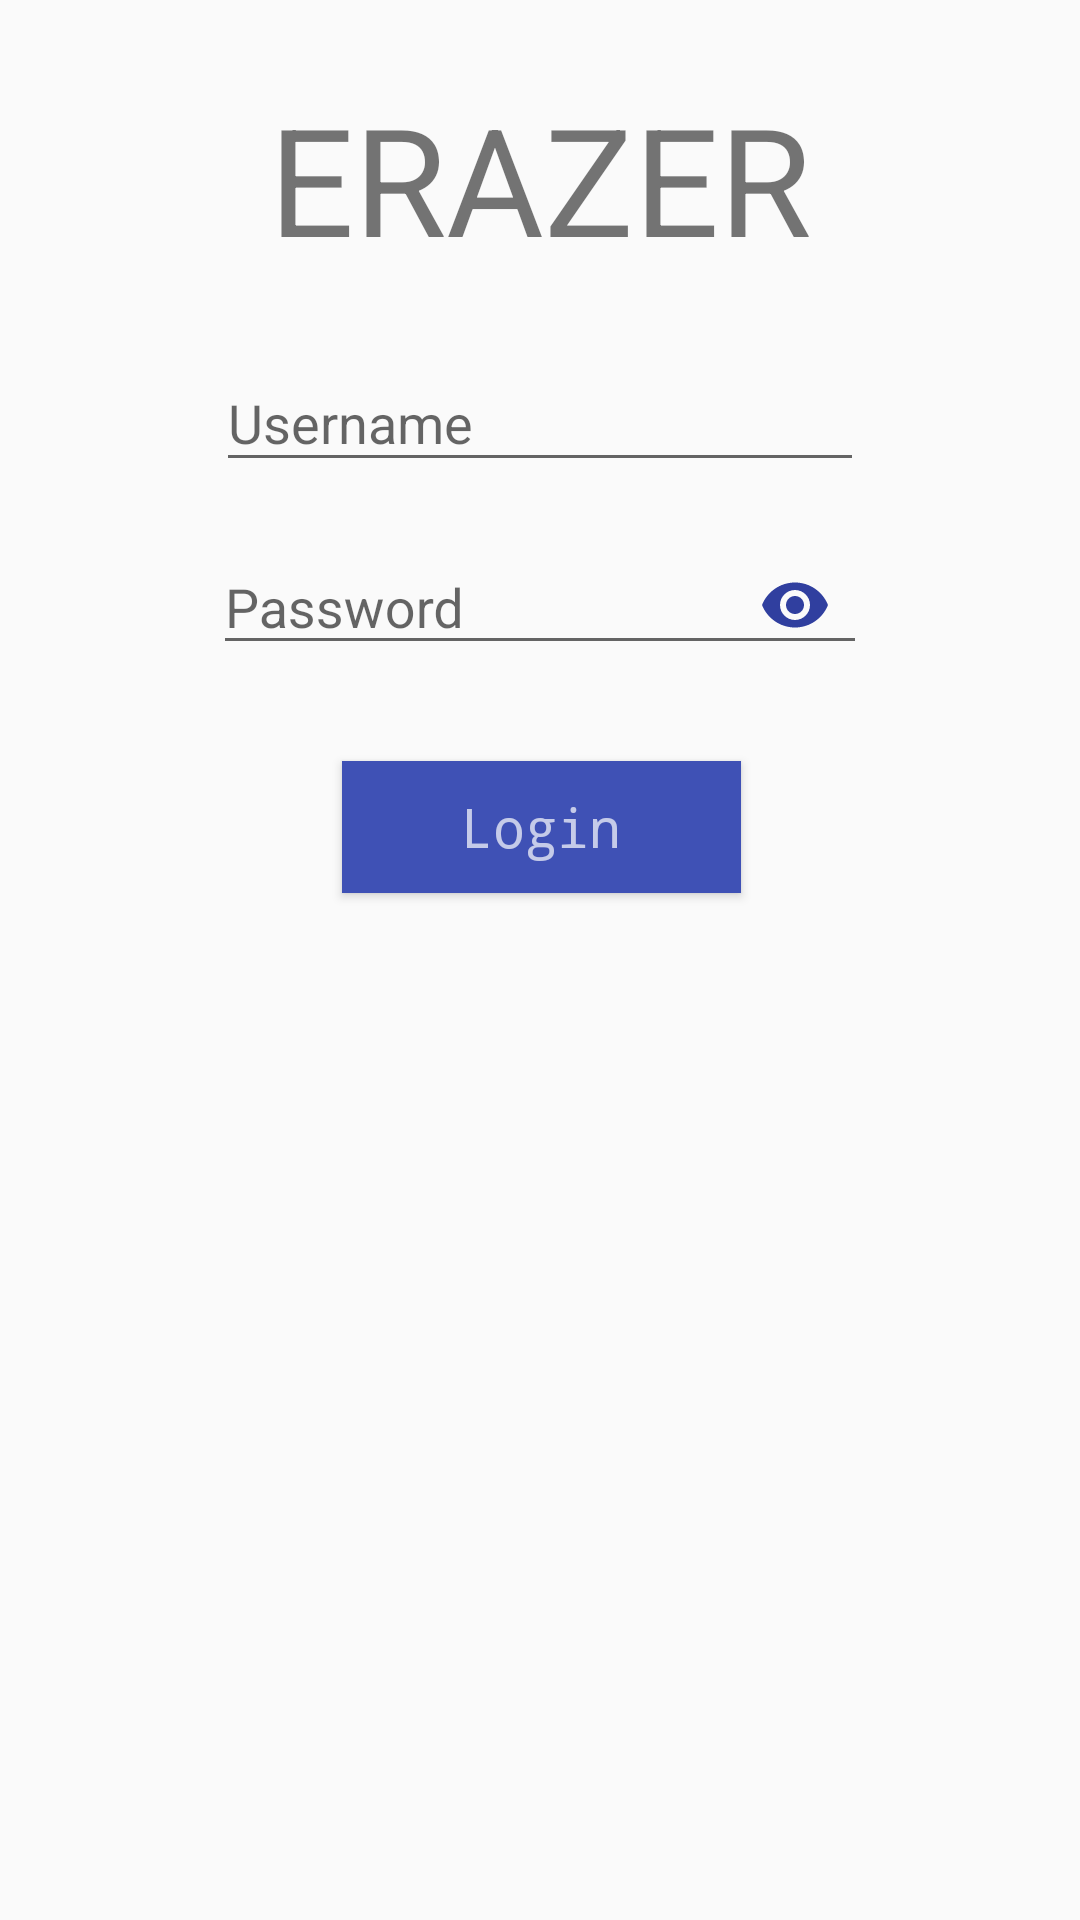

Here is an Android app screen rendered from its layout file. Give the layout XML and the strings, colors and styles it references.
<!-- AndroidManifest.xml: application theme AppTheme -->
<!-- res/layout/content_login.xml -->
<?xml version="1.0" encoding="utf-8"?>
<android.support.constraint.ConstraintLayout xmlns:android="http://schemas.android.com/apk/res/android"
    xmlns:app="http://schemas.android.com/apk/res-auto"
    xmlns:tools="http://schemas.android.com/tools"
    android:layout_width="match_parent"
    android:layout_height="match_parent"
    app:layout_behavior="@string/appbar_scrolling_view_behavior"
    tools:context="com.ajibigad.erazer.activities.LoginActivity"
    tools:showIn="@layout/activity_login">

    <TextView
        android:layout_width="wrap_content"
        android:layout_height="wrap_content"
        android:text="ERAZER"
        android:textSize="50sp"
        android:gravity="center"
        android:layout_marginLeft="8dp"
        app:layout_constraintLeft_toLeftOf="parent"
        android:layout_marginRight="8dp"
        app:layout_constraintRight_toRightOf="parent"
        app:layout_constraintTop_toTopOf="parent"
        android:layout_marginTop="26dp"
        android:id="@+id/textView" />

    <Button
        android:id="@+id/btn_login"
        android:layout_width="133dp"
        android:layout_height="44dp"
        android:text="Login"
        style="@style/ButtonStyle"
        android:layout_marginRight="8dp"
        app:layout_constraintRight_toRightOf="parent"
        android:layout_marginLeft="8dp"
        app:layout_constraintLeft_toLeftOf="parent"
        app:layout_constraintHorizontal_bias="0.502"
        android:layout_marginTop="32dp"
        app:layout_constraintTop_toBottomOf="@+id/input_layout_password" />

    <android.support.design.widget.TextInputLayout
        android:id="@+id/input_layout_username"
        android:layout_width="216dp"
        android:layout_height="52dp"
        android:layout_marginEnd="100dp"
        android:layout_marginLeft="8dp"
        android:layout_marginRight="8dp"
        android:layout_marginStart="100dp"
        android:layout_marginTop="16dp"
        app:layout_constraintLeft_toLeftOf="parent"
        app:layout_constraintRight_toRightOf="parent"
        app:layout_constraintTop_toBottomOf="@+id/textView">

        <android.support.design.widget.TextInputEditText
            android:id="@+id/input_username"
            android:layout_width="match_parent"
            android:layout_height="wrap_content"
            android:hint="@string/hint_username"
            android:maxLines="1" />
    </android.support.design.widget.TextInputLayout>

    <android.support.design.widget.TextInputLayout
        android:id="@+id/input_layout_password"
        android:layout_width="218dp"
        android:layout_height="51dp"
        android:layout_marginEnd="100dp"
        android:layout_marginStart="100dp"
        app:layout_constraintLeft_toLeftOf="parent"
        app:layout_constraintRight_toRightOf="parent"
        android:layout_marginTop="10dp"
        app:layout_constraintTop_toBottomOf="@+id/input_layout_username"
        app:passwordToggleContentDescription="Enter Password"
        app:passwordToggleEnabled="true"
        app:passwordToggleTint="@color/colorPrimaryDark">

        <android.support.design.widget.TextInputEditText
            android:id="@+id/input_password"
            android:layout_width="match_parent"
            android:layout_height="wrap_content"
            android:hint="@string/hint_password"
            android:inputType="textPassword"
            android:maxLines="1" />
    </android.support.design.widget.TextInputLayout>

</android.support.constraint.ConstraintLayout>
<!-- res/layout/activity_login.xml (included above) -->
<?xml version="1.0" encoding="utf-8"?>
<android.support.design.widget.CoordinatorLayout xmlns:android="http://schemas.android.com/apk/res/android"
    xmlns:app="http://schemas.android.com/apk/res-auto"
    xmlns:tools="http://schemas.android.com/tools"
    android:layout_width="match_parent"
    android:layout_height="match_parent"
    tools:context="com.ajibigad.erazer.activities.LoginActivity">

    <android.support.design.widget.AppBarLayout
        android:layout_width="match_parent"
        android:layout_height="wrap_content"
        android:theme="@style/AppTheme.AppBarOverlay">

        <android.support.v7.widget.Toolbar
            android:id="@+id/toolbar"
            android:layout_width="match_parent"
            android:layout_height="?attr/actionBarSize"
            android:background="?attr/colorPrimary"
            app:popupTheme="@style/AppTheme.PopupOverlay" />

    </android.support.design.widget.AppBarLayout>

    <include layout="@layout/content_login" />

    <android.support.design.widget.FloatingActionButton
        android:id="@+id/fab"
        android:layout_width="wrap_content"
        android:layout_height="wrap_content"
        android:layout_gravity="bottom|end"
        android:layout_margin="@dimen/fab_margin"
        app:srcCompat="@android:drawable/ic_dialog_email" />

</android.support.design.widget.CoordinatorLayout>
<!-- resources referenced by this layout -->
<resources>
  <color name="colorPrimaryDark">#303F9F</color>
  <string name="hint_password">Password</string>
  <string name="hint_username">Username</string>
  <style name="AppTheme.AppBarOverlay" parent="ThemeOverlay.AppCompat.Dark.ActionBar" />
  <style name="AppTheme.PopupOverlay" parent="ThemeOverlay.AppCompat.Light" />
  <style name="ButtonStyle">
          <item name="android:textAppearance">@style/TextAppearance.AppCompat.Medium.Inverse</item>
          <item name="android:background">@color/colorPrimary</item>
          <item name="android:fontFamily">monospace</item>
          <item name="android:padding">5dp</item>
      </style>
  <style name="AppTheme" parent="Theme.AppCompat.Light.DarkActionBar">
          
          <item name="colorPrimary">@color/colorPrimary</item>
          <item name="colorPrimaryDark">@color/colorPrimaryDark</item>
          <item name="colorAccent">@color/colorAccent</item>
      </style>
  <color name="colorPrimary">#3F51B5</color>
  <color name="colorAccent">#FF4081</color>
</resources>
